pico-8 play session: mixed d-pad (fixed 12-tick cycle)

[t = 4 s] mixed d-pad (1.2s cycle ×~3): → ← ↑ ↓ + 🅾/❎ taps, ~4s
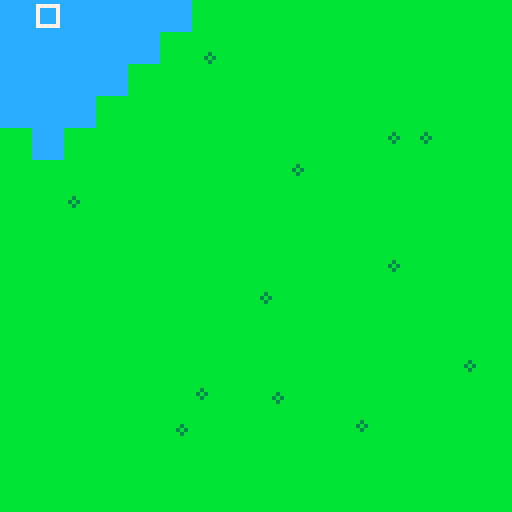
[t = 6 s] mixed d-pad (1.2s cycle ×~5): → ← ↑ ↓ + 🅾/❎ taps, ~6s
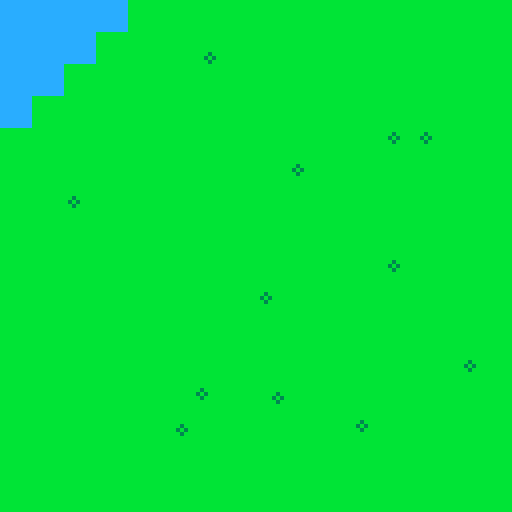
[t = 8 s] mixed d-pad (1.2s cycle ×~6): → ← ↑ ↓ + 🅾/❎ taps, ~8s
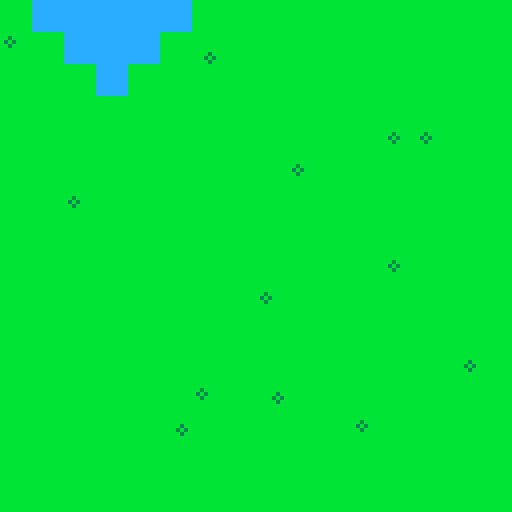

pico-8 cartridge
version 8
__lua__

-- cursor position
cur_x = 0
cur_y = 0

-- animation clocks
clocks = {}
frames = {}
clocks[1] = 0
frames[1] = 0
selected = {}


function mv(dx,dy)
  cur_x += dx
  cur_y += dy
  --todo: handle borders
end

function tile(x, y)
  local me = {}
  me.x = x
  me.y = y
  return me
end


function has_tile(t, x, y)
    for t in all(l) do
      if t.x==x and t.y==y then
        return true
      end
    end
    return false
end


function range(x, y, distance, scratch)
  local results = {tile(x,y)}
  if not scratch[x] then
    scratch[x] = {}
  end
  
  if not scratch[x][y] then
    scratch[x][y] = -1
  end
  
  if scratch[x][y] >= distance then
    return {}
  end
  scratch[x][y] = distance
  
  
  if distance < 1 then
    return results
  end
  
  local t1 = range(x,y-1,distance-1,scratch)
  local t2 = range(x-1,y,distance-1,scratch)
  local t3 = range(x,y+1,distance-1,scratch)
  local t4 = range(x+1,y,distance-1,scratch)  
  
  for l in all({t1,t2,t3,t4}) do
    for t in all(l) do
      if not has_tile(results, t.x, t.y) then
      add(results,t)
      end
    end
  end
  return results
end


function tick(clock, duration, max_frames)
  clocks[clock] += 1
  if clocks[clock] > duration
  then
    clocks[clock] = 0
    frames[clock] += 1
    if frames[clock] >= max_frames
    then
      frames[clock] = 0
    end
  end
end


function _init()
  cartdata("ishara_12_19_16")
end

function _update()
  -- animation clocks
  tick(1,15,2) --cursor clock
  
  -- read input
  if btnp(0) then mv(-1,0) end
  if btnp(1) then mv(1,0) end
  if btnp(2) then mv(0,-1) end
  if btnp(3) then mv(0,1) end
  
  if btnp(4) then
    selected = range(cur_x,
                     cur_y,
                     4, {})
  end
end

function _draw()
  cls()
  map(0,0,0,0,16,16)
  for v in all(selected) do
    rectfill(v.x*8, v.y*8,
             (v.x+1)*8-1,
             (v.y+1)*8-1,
             12)
  end
  rect(cur_x*8+frames[1],
     cur_y*8+frames[1],
     (cur_x+1)*8-1-frames[1],
     (cur_y+1)*8-1-frames[1],
     7)
end

-- end of program
__gfx__
00000000bbbbbbbbbbbbbbbbbbbbbbbbbbbbbbbb0000000000000000000000000000000000000000000000000000000000000000000000000000000000000000
00000000bb3bbbbbbbbbbbbbbbbbbbbbbbbbbbbb0000000000000000000000000000000000000000000000000000000000000000000000000000000000000000
00700700b3b3bbbbbbbbbbbbbbbbb3bbbbbbbbbb0000000000000000000000000000000000000000000000000000000000000000000000000000000000000000
00077000bb3bbbbbbbbbbbbbbbbb3b3bbbbbbbbb0000000000000000000000000000000000000000000000000000000000000000000000000000000000000000
00077000bbbbbbbbbbbbbbbbbbbbb3bbbbbbbbbb0000000000000000000000000000000000000000000000000000000000000000000000000000000000000000
00700700bbbbbbbbbbbb3bbbbbbbbbbbbbbbbbbb0000000000000000000000000000000000000000000000000000000000000000000000000000000000000000
00000000bbbbbbbbbbb3b3bbbbbbbbbbbbbbbbbb0000000000000000000000000000000000000000000000000000000000000000000000000000000000000000
00000000bbbbbbbbbbbb3bbbbbbbbbbbbbbbbbbb0000000000000000000000000000000000000000000000000000000000000000000000000000000000000000
00000000000000000000000000000000000000000000000000000000000000000000000000000000000000000000000000000000000000000000000000000000
00000000000000000000000000000000000000000000000000000000000000000000000000000000000000000000000000000000000000000000000000000000
00000000000000000000000000000000000000000000000000000000000000000000000000000000000000000000000000000000000000000000000000000000
00000000000000000000000000000000000000000000000000000000000000000000000000000000000000000000000000000000000000000000000000000000
00000000000000000000000000000000000000000000000000000000000000000000000000000000000000000000000000000000000000000000000000000000
00000000000000000000000000000000000000000000000000000000000000000000000000000000000000000000000000000000000000000000000000000000
00000000000000000000000000000000000000000000000000000000000000000000000000000000000000000000000000000000000000000000000000000000
00000000000000000000000000000000000000000000000000000000000000000000000000000000000000000000000000000000000000000000000000000000
00000000000000000000000000000000000000000000000000000000000000000000000000000000000000000000000000000000000000000000000000000000
00000000000000000000000000000000000000000000000000000000000000000000000000000000000000000000000000000000000000000000000000000000
00000000000000000000000000000000000000000000000000000000000000000000000000000000000000000000000000000000000000000000000000000000
00000000000000000000000000000000000000000000000000000000000000000000000000000000000000000000000000000000000000000000000000000000
00000000000000000000000000000000000000000000000000000000000000000000000000000000000000000000000000000000000000000000000000000000
00000000000000000000000000000000000000000000000000000000000000000000000000000000000000000000000000000000000000000000000000000000
00000000000000000000000000000000000000000000000000000000000000000000000000000000000000000000000000000000000000000000000000000000
00000000000000000000000000000000000000000000000000000000000000000000000000000000000000000000000000000000000000000000000000000000
00000000000000000000000000000000000000000000000000000000000000000000000000000000000000000000000000000000000000000000000000000000
00000000000000000000000000000000000000000000000000000000000000000000000000000000000000000000000000000000000000000000000000000000
00000000000000000000000000000000000000000000000000000000000000000000000000000000000000000000000000000000000000000000000000000000
00000000000000000000000000000000000000000000000000000000000000000000000000000000000000000000000000000000000000000000000000000000
00000000000000000000000000000000000000000000000000000000000000000000000000000000000000000000000000000000000000000000000000000000
00000000000000000000000000000000000000000000000000000000000000000000000000000000000000000000000000000000000000000000000000000000
00000000000000000000000000000000000000000000000000000000000000000000000000000000000000000000000000000000000000000000000000000000
00000000000000000000000000000000000000000000000000000000000000000000000000000000000000000000000000000000000000000000000000000000
00000000000000000000000000000000000000000000000000000000000000000000000000000000000000000000000000000000000000000000000000000000
00000000000000000000000000000000000000000000000000000000000000000000000000000000000000000000000000000000000000000000000000000000
00000000000000000000000000000000000000000000000000000000000000000000000000000000000000000000000000000000000000000000000000000000
00000000000000000000000000000000000000000000000000000000000000000000000000000000000000000000000000000000000000000000000000000000
00000000000000000000000000000000000000000000000000000000000000000000000000000000000000000000000000000000000000000000000000000000
00000000000000000000000000000000000000000000000000000000000000000000000000000000000000000000000000000000000000000000000000000000
00000000000000000000000000000000000000000000000000000000000000000000000000000000000000000000000000000000000000000000000000000000
00000000000000000000000000000000000000000000000000000000000000000000000000000000000000000000000000000000000000000000000000000000
00000000000000000000000000000000000000000000000000000000000000000000000000000000000000000000000000000000000000000000000000000000
00000000000000000000000000000000000000000000000000000000000000000000000000000000000000000000000000000000000000000000000000000000
00000000000000000000000000000000000000000000000000000000000000000000000000000000000000000000000000000000000000000000000000000000
00000000000000000000000000000000000000000000000000000000000000000000000000000000000000000000000000000000000000000000000000000000
00000000000000000000000000000000000000000000000000000000000000000000000000000000000000000000000000000000000000000000000000000000
00000000000000000000000000000000000000000000000000000000000000000000000000000000000000000000000000000000000000000000000000000000
00000000000000000000000000000000000000000000000000000000000000000000000000000000000000000000000000000000000000000000000000000000
00000000000000000000000000000000000000000000000000000000000000000000000000000000000000000000000000000000000000000000000000000000
00000000000000000000000000000000000000000000000000000000000000000000000000000000000000000000000000000000000000000000000000000000
00000000000000000000000000000000000000000000000000000000000000000000000000000000000000000000000000000000000000000000000000000000
00000000000000000000000000000000000000000000000000000000000000000000000000000000000000000000000000000000000000000000000000000000
00000000000000000000000000000000000000000000000000000000000000000000000000000000000000000000000000000000000000000000000000000000
00000000000000000000000000000000000000000000000000000000000000000000000000000000000000000000000000000000000000000000000000000000
00000000000000000000000000000000000000000000000000000000000000000000000000000000000000000000000000000000000000000000000000000000
00000000000000000000000000000000000000000000000000000000000000000000000000000000000000000000000000000000000000000000000000000000
00000000000000000000000000000000000000000000000000000000000000000000000000000000000000000000000000000000000000000000000000000000
00000000000000000000000000000000000000000000000000000000000000000000000000000000000000000000000000000000000000000000000000000000
00000000000000000000000000000000000000000000000000000000000000000000000000000000000000000000000000000000000000000000000000000000
00000000000000000000000000000000000000000000000000000000000000000000000000000000000000000000000000000000000000000000000000000000
00000000000000000000000000000000000000000000000000000000000000000000000000000000000000000000000000000000000000000000000000000000
00000000000000000000000000000000000000000000000000000000000000000000000000000000000000000000000000000000000000000000000000000000
00000000000000000000000000000000000000000000000000000000000000000000000000000000000000000000000000000000000000000000000000000000
00000000000000000000000000000000000000000000000000000000000000000000000000000000000000000000000000000000000000000000000000000000
00000000000000000000000000000000000000000000000000000000000000000000000000000000000000000000000000000000000000000000000000000000
00000000000000000000000000000000000000000000000000000000000000000000000000000000000000000000000000000000000000000000000000000000
00000000000000000000000000000000000000000000000000000000000000000000000000000000000000000000000000000000000000000000000000000000
00000000000000000000000000000000000000000000000000000000000000000000000000000000000000000000000000000000000000000000000000000000
00000000000000000000000000000000000000000000000000000000000000000000000000000000000000000000000000000000000000000000000000000000
00000000000000000000000000000000000000000000000000000000000000000000000000000000000000000000000000000000000000000000000000000000
00000000000000000000000000000000000000000000000000000000000000000000000000000000000000000000000000000000000000000000000000000000
00000000000000000000000000000000000000000000000000000000000000000000000000000000000000000000000000000000000000000000000000000000
00000000000000000000000000000000000000000000000000000000000000000000000000000000000000000000000000000000000000000000000000000000
00000000000000000000000000000000000000000000000000000000000000000000000000000000000000000000000000000000000000000000000000000000
00000000000000000000000000000000000000000000000000000000000000000000000000000000000000000000000000000000000000000000000000000000
00000000000000000000000000000000000000000000000000000000000000000000000000000000000000000000000000000000000000000000000000000000
00000000000000000000000000000000000000000000000000000000000000000000000000000000000000000000000000000000000000000000000000000000
00000000000000000000000000000000000000000000000000000000000000000000000000000000000000000000000000000000000000000000000000000000
00000000000000000000000000000000000000000000000000000000000000000000000000000000000000000000000000000000000000000000000000000000
00000000000000000000000000000000000000000000000000000000000000000000000000000000000000000000000000000000000000000000000000000000
00000000000000000000000000000000000000000000000000000000000000000000000000000000000000000000000000000000000000000000000000000000
00000000000000000000000000000000000000000000000000000000000000000000000000000000000000000000000000000000000000000000000000000000
00000000000000000000000000000000000000000000000000000000000000000000000000000000000000000000000000000000000000000000000000000000
00000000000000000000000000000000000000000000000000000000000000000000000000000000000000000000000000000000000000000000000000000000
00000000000000000000000000000000000000000000000000000000000000000000000000000000000000000000000000000000000000000000000000000000
00000000000000000000000000000000000000000000000000000000000000000000000000000000000000000000000000000000000000000000000000000000
00000000000000000000000000000000000000000000000000000000000000000000000000000000000000000000000000000000000000000000000000000000
00000000000000000000000000000000000000000000000000000000000000000000000000000000000000000000000000000000000000000000000000000000
00000000000000000000000000000000000000000000000000000000000000000000000000000000000000000000000000000000000000000000000000000000
00000000000000000000000000000000000000000000000000000000000000000000000000000000000000000000000000000000000000000000000000000000
00000000000000000000000000000000000000000000000000000000000000000000000000000000000000000000000000000000000000000000000000000000
00000000000000000000000000000000000000000000000000000000000000000000000000000000000000000000000000000000000000000000000000000000
00000000000000000000000000000000000000000000000000000000000000000000000000000000000000000000000000000000000000000000000000000000
00000000000000000000000000000000000000000000000000000000000000000000000000000000000000000000000000000000000000000000000000000000
00000000000000000000000000000000000000000000000000000000000000000000000000000000000000000000000000000000000000000000000000000000
00000000000000000000000000000000000000000000000000000000000000000000000000000000000000000000000000000000000000000000000000000000
00000000000000000000000000000000000000000000000000000000000000000000000000000000000000000000000000000000000000000000000000000000
00000000000000000000000000000000000000000000000000000000000000000000000000000000000000000000000000000000000000000000000000000000
00000000000000000000000000000000000000000000000000000000000000000000000000000000000000000000000000000000000000000000000000000000
00000000000000000000000000000000000000000000000000000000000000000000000000000000000000000000000000000000000000000000000000000000
00000000000000000000000000000000000000000000000000000000000000000000000000000000000000000000000000000000000000000000000000000000
00000000000000000000000000000000000000000000000000000000000000000000000000000000000000000000000000000000000000000000000000000000
00000000000000000000000000000000000000000000000000000000000000000000000000000000000000000000000000000000000000000000000000000000
00000000000000000000000000000000000000000000000000000000000000000000000000000000000000000000000000000000000000000000000000000000
00000000000000000000000000000000000000000000000000000000000000000000000000000000000000000000000000000000000000000000000000000000
00000000000000000000000000000000000000000000000000000000000000000000000000000000000000000000000000000000000000000000000000000000
00000000000000000000000000000000000000000000000000000000000000000000000000000000000000000000000000000000000000000000000000000000
00000000000000000000000000000000000000000000000000000000000000000000000000000000000000000000000000000000000000000000000000000000
00000000000000000000000000000000000000000000000000000000000000000000000000000000000000000000000000000000000000000000000000000000
00000000000000000000000000000000000000000000000000000000000000000000000000000000000000000000000000000000000000000000000000000000
00000000000000000000000000000000000000000000000000000000000000000000000000000000000000000000000000000000000000000000000000000000
00000000000000000000000000000000000000000000000000000000000000000000000000000000000000000000000000000000000000000000000000000000
00000000000000000000000000000000000000000000000000000000000000000000000000000000000000000000000000000000000000000000000000000000
00000000000000000000000000000000000000000000000000000000000000000000000000000000000000000000000000000000000000000000000000000000
00000000000000000000000000000000000000000000000000000000000000000000000000000000000000000000000000000000000000000000000000000000
00000000000000000000000000000000000000000000000000000000000000000000000000000000000000000000000000000000000000000000000000000000
00000000000000000000000000000000000000000000000000000000000000000000000000000000000000000000000000000000000000000000000000000000
00000000000000000000000000000000000000000000000000000000000000000000000000000000000000000000000000000000000000000000000000000000
00000000000000000000000000000000000000000000000000000000000000000000000000000000000000000000000000000000000000000000000000000000
00000000000000000000000000000000000000000000000000000000000000000000000000000000000000000000000000000000000000000000000000000000
00000000000000000000000000000000000000000000000000000000000000000000000000000000000000000000000000000000000000000000000000000000
00000000000000000000000000000000000000000000000000000000000000000000000000000000000000000000000000000000000000000000000000000000
00000000000000000000000000000000000000000000000000000000000000000000000000000000000000000000000000000000000000000000000000000000
00000000000000000000000000000000000000000000000000000000000000000000000000000000000000000000000000000000000000000000000000000000
00000000000000000000000000000000000000000000000000000000000000000000000000000000000000000000000000000000000000000000000000000000
00000000000000000000000000000000000000000000000000000000000000000000000000000000000000000000000000000000000000000000000000000000
00000000000000000000000000000000000000000000000000000000000000000000000000000000000000000000000000000000000000000000000000000000
00000000000000000000000000000000000000000000000000000000000000000000000000000000000000000000000000000000000000000000000000000000
00000000000000000000000000000000000000000000000000000000000000000000000000000000000000000000000000000000000000000000000000000000
__gff__
0000000000000000000000000000000000000000000000000000000000000000000000000000000000000000000000000000000000000000000000000000000000000000000000000000000000000000000000000000000000000000000000000000000000000000000000000000000000000000000000000000000000000000
0000000000000000000000000000000000000000000000000000000000000000000000000000000000000000000000000000000000000000000000000000000000000000000000000000000000000000000000000000000000000000000000000000000000000000000000000000000000000000000000000000000000000000
__map__
0404040404040404040404040404040404000000000000000000000000000000000000000000000000000000000000000000000000000000000000000000000000000000000000000000000000000000000000000000000000000000000000000000000000000000000000000000000000000000000000000000000000000000
0104040404040204040404040404040404000000000000000000000000000000000000000000000000000000000000000000000000000000000000000000000000000000000000000000000000000000000000000000000000000000000000000000000000000000000000000000000000000000000000000000000000000000
0404040404040404040404040404040404000000000000000000000000000000000000000000000000000000000000000000000000000000000000000000000000000000000000000000000000000000000000000000000000000000000000000000000000000000000000000000000000000000000000000000000000000000
0404040404040404040404040404040404000000000000000000000000000000000000000000000000000000000000000000000000000000000000000000000000000000000000000000000000000000000000000000000000000000000000000000000000000000000000000000000000000000000000000000000000000000
0404040404040404040404040101040404000000000000000000000000000000000000000000000000000000000000000000000000000000000000000000000000000000000000000000000000000000000000000000000000000000000000000000000000000000000000000000000000000000000000000000000000000000
0404040404040404040104040404040404000000000000000000000000000000000000000000000000000000000000000000000000000000000000000000000000000000000000000000000000000000000000000000000000000000000000000000000000000000000000000000000000000000000000000000000000000000
0404010404040404040404040404040404000000000000000000000000000000000000000000000000000000000000000000000000000000000000000000000000000000000000000000000000000000000000000000000000000000000000000000000000000000000000000000000000000000000000000000000000000000
0404040404040404040404040404040404000000000000000000000000000000000000000000000000000000000000000000000000000000000000000000000000000000000000000000000000000000000000000000000000000000000000000000000000000000000000000000000000000000000000000000000000000000
0404040404040404040404040104040404000000000000000000000000000000000000000000000000000000000000000000000000000000000000000000000000000000000000000000000000000000000000000000000000000000000000000000000000000000000000000000000000000000000000000000000000000000
0404040404040404010404040404040404000000000000000000000000000000000000000000000000000000000000000000000000000000000000000000000000000000000000000000000000000000000000000000000000000000000000000000000000000000000000000000000000000000000000000000000000000000
0404040404040404040404040404040404000000000000000000000000000000000000000000000000000000000000000000000000000000000000000000000000000000000000000000000000000000000000000000000000000000000000000000000000000000000000000000000000000000000000000000000000000000
0404040404040404040404040404030404000000000000000000000000000000000000000000000000000000000000000000000000000000000000000000000000000000000000000000000000000000000000000000000000000000000000000000000000000000000000000000000000000000000000000000000000000000
0404040404040104030404040404040404000000000000000000000000000000000000000000000000000000000000000000000000000000000000000000000000000000000000000000000000000000000000000000000000000000000000000000000000000000000000000000000000000000000000000000000000000000
0404040404030404040404010404040404000000000000000000000000000000000000000000000000000000000000000000000000000000000000000000000000000000000000000000000000000000000000000000000000000000000000000000000000000000000000000000000000000000000000000000000000000000
0404040404040404040404040404040404000000000000000000000000000000000000000000000000000000000000000000000000000000000000000000000000000000000000000000000000000000000000000000000000000000000000000000000000000000000000000000000000000000000000000000000000000000
0404040404040404040404040404040404000000000000000000000000000000000000000000000000000000000000000000000000000000000000000000000000000000000000000000000000000000000000000000000000000000000000000000000000000000000000000000000000000000000000000000000000000000
0000000000000000000000000000000000000000000000000000000000000000000000000000000000000000000000000000000000000000000000000000000000000000000000000000000000000000000000000000000000000000000000000000000000000000000000000000000000000000000000000000000000000000
0000000000000000000000000000000000000000000000000000000000000000000000000000000000000000000000000000000000000000000000000000000000000000000000000000000000000000000000000000000000000000000000000000000000000000000000000000000000000000000000000000000000000000
0000000000000000000000000000000000000000000000000000000000000000000000000000000000000000000000000000000000000000000000000000000000000000000000000000000000000000000000000000000000000000000000000000000000000000000000000000000000000000000000000000000000000000
0000000000000000000000000000000000000000000000000000000000000000000000000000000000000000000000000000000000000000000000000000000000000000000000000000000000000000000000000000000000000000000000000000000000000000000000000000000000000000000000000000000000000000
0000000000000000000000000000000000000000000000000000000000000000000000000000000000000000000000000000000000000000000000000000000000000000000000000000000000000000000000000000000000000000000000000000000000000000000000000000000000000000000000000000000000000000
0000000000000000000000000000000000000000000000000000000000000000000000000000000000000000000000000000000000000000000000000000000000000000000000000000000000000000000000000000000000000000000000000000000000000000000000000000000000000000000000000000000000000000
0000000000000000000000000000000000000000000000000000000000000000000000000000000000000000000000000000000000000000000000000000000000000000000000000000000000000000000000000000000000000000000000000000000000000000000000000000000000000000000000000000000000000000
0000000000000000000000000000000000000000000000000000000000000000000000000000000000000000000000000000000000000000000000000000000000000000000000000000000000000000000000000000000000000000000000000000000000000000000000000000000000000000000000000000000000000000
0000000000000000000000000000000000000000000000000000000000000000000000000000000000000000000000000000000000000000000000000000000000000000000000000000000000000000000000000000000000000000000000000000000000000000000000000000000000000000000000000000000000000000
0000000000000000000000000000000000000000000000000000000000000000000000000000000000000000000000000000000000000000000000000000000000000000000000000000000000000000000000000000000000000000000000000000000000000000000000000000000000000000000000000000000000000000
0000000000000000000000000000000000000000000000000000000000000000000000000000000000000000000000000000000000000000000000000000000000000000000000000000000000000000000000000000000000000000000000000000000000000000000000000000000000000000000000000000000000000000
0000000000000000000000000000000000000000000000000000000000000000000000000000000000000000000000000000000000000000000000000000000000000000000000000000000000000000000000000000000000000000000000000000000000000000000000000000000000000000000000000000000000000000
0000000000000000000000000000000000000000000000000000000000000000000000000000000000000000000000000000000000000000000000000000000000000000000000000000000000000000000000000000000000000000000000000000000000000000000000000000000000000000000000000000000000000000
0000000000000000000000000000000000000000000000000000000000000000000000000000000000000000000000000000000000000000000000000000000000000000000000000000000000000000000000000000000000000000000000000000000000000000000000000000000000000000000000000000000000000000
0000000000000000000000000000000000000000000000000000000000000000000000000000000000000000000000000000000000000000000000000000000000000000000000000000000000000000000000000000000000000000000000000000000000000000000000000000000000000000000000000000000000000000
0000000000000000000000000000000000000000000000000000000000000000000000000000000000000000000000000000000000000000000000000000000000000000000000000000000000000000000000000000000000000000000000000000000000000000000000000000000000000000000000000000000000000000
